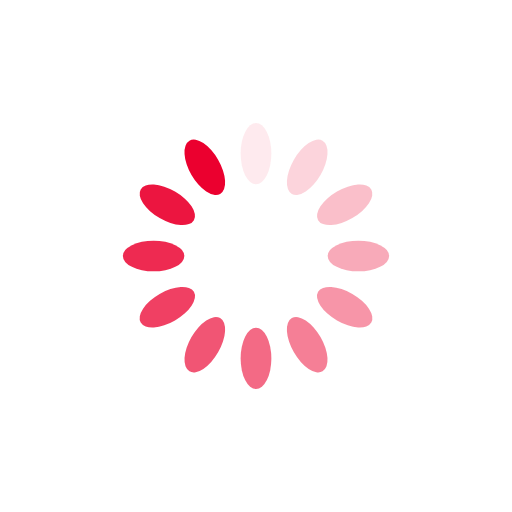
t = 0.00 s
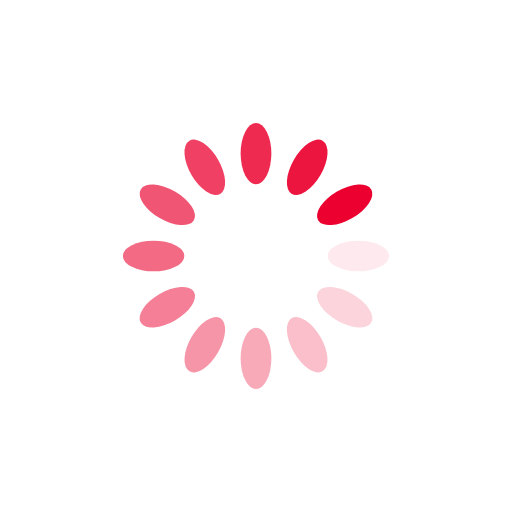
t = 0.25 s
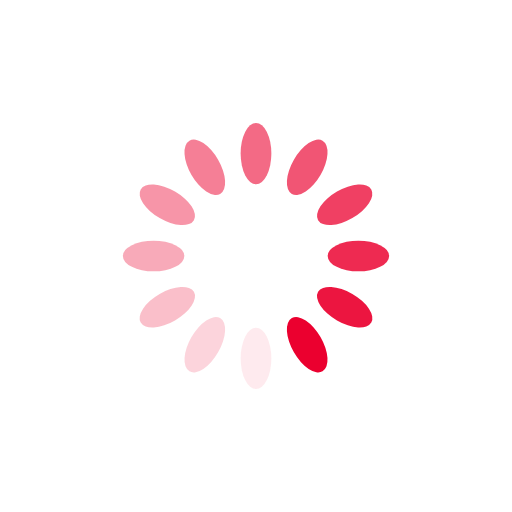
t = 0.50 s
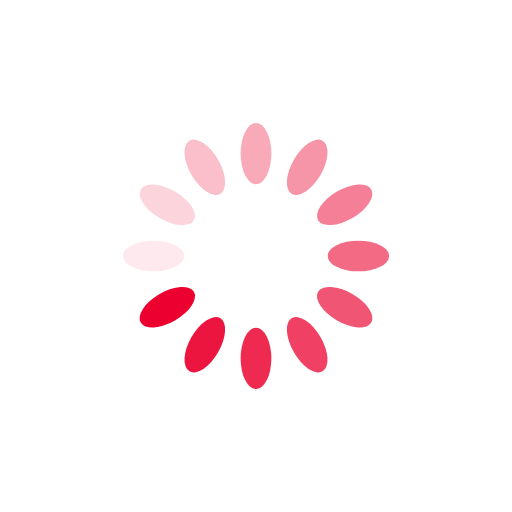
t = 0.75 s

The animated SVG that drew these frames (rendered in a browser with its animation timeline set to each time). Animation: 12 SMIL elements (animate=12); one cycle of 1.00 s, repeats indefinitely.

<?xml version="1.0" encoding="utf-8"?>
<svg xmlns="http://www.w3.org/2000/svg" xmlns:xlink="http://www.w3.org/1999/xlink" style="margin: auto; background: none; display: block; shape-rendering: auto;" width="200px" height="200px" viewBox="0 0 100 100" preserveAspectRatio="xMidYMid">
<g transform="rotate(0 50 50)">
  <rect x="47" y="24" rx="3" ry="6" width="6" height="12" fill="#eb002f">
    <animate attributeName="opacity" values="1;0" keyTimes="0;1" dur="1s" begin="-0.9166666666666666s" repeatCount="indefinite"></animate>
  </rect>
</g><g transform="rotate(30 50 50)">
  <rect x="47" y="24" rx="3" ry="6" width="6" height="12" fill="#eb002f">
    <animate attributeName="opacity" values="1;0" keyTimes="0;1" dur="1s" begin="-0.8333333333333334s" repeatCount="indefinite"></animate>
  </rect>
</g><g transform="rotate(60 50 50)">
  <rect x="47" y="24" rx="3" ry="6" width="6" height="12" fill="#eb002f">
    <animate attributeName="opacity" values="1;0" keyTimes="0;1" dur="1s" begin="-0.75s" repeatCount="indefinite"></animate>
  </rect>
</g><g transform="rotate(90 50 50)">
  <rect x="47" y="24" rx="3" ry="6" width="6" height="12" fill="#eb002f">
    <animate attributeName="opacity" values="1;0" keyTimes="0;1" dur="1s" begin="-0.6666666666666666s" repeatCount="indefinite"></animate>
  </rect>
</g><g transform="rotate(120 50 50)">
  <rect x="47" y="24" rx="3" ry="6" width="6" height="12" fill="#eb002f">
    <animate attributeName="opacity" values="1;0" keyTimes="0;1" dur="1s" begin="-0.5833333333333334s" repeatCount="indefinite"></animate>
  </rect>
</g><g transform="rotate(150 50 50)">
  <rect x="47" y="24" rx="3" ry="6" width="6" height="12" fill="#eb002f">
    <animate attributeName="opacity" values="1;0" keyTimes="0;1" dur="1s" begin="-0.5s" repeatCount="indefinite"></animate>
  </rect>
</g><g transform="rotate(180 50 50)">
  <rect x="47" y="24" rx="3" ry="6" width="6" height="12" fill="#eb002f">
    <animate attributeName="opacity" values="1;0" keyTimes="0;1" dur="1s" begin="-0.4166666666666667s" repeatCount="indefinite"></animate>
  </rect>
</g><g transform="rotate(210 50 50)">
  <rect x="47" y="24" rx="3" ry="6" width="6" height="12" fill="#eb002f">
    <animate attributeName="opacity" values="1;0" keyTimes="0;1" dur="1s" begin="-0.3333333333333333s" repeatCount="indefinite"></animate>
  </rect>
</g><g transform="rotate(240 50 50)">
  <rect x="47" y="24" rx="3" ry="6" width="6" height="12" fill="#eb002f">
    <animate attributeName="opacity" values="1;0" keyTimes="0;1" dur="1s" begin="-0.25s" repeatCount="indefinite"></animate>
  </rect>
</g><g transform="rotate(270 50 50)">
  <rect x="47" y="24" rx="3" ry="6" width="6" height="12" fill="#eb002f">
    <animate attributeName="opacity" values="1;0" keyTimes="0;1" dur="1s" begin="-0.16666666666666666s" repeatCount="indefinite"></animate>
  </rect>
</g><g transform="rotate(300 50 50)">
  <rect x="47" y="24" rx="3" ry="6" width="6" height="12" fill="#eb002f">
    <animate attributeName="opacity" values="1;0" keyTimes="0;1" dur="1s" begin="-0.08333333333333333s" repeatCount="indefinite"></animate>
  </rect>
</g><g transform="rotate(330 50 50)">
  <rect x="47" y="24" rx="3" ry="6" width="6" height="12" fill="#eb002f">
    <animate attributeName="opacity" values="1;0" keyTimes="0;1" dur="1s" begin="0s" repeatCount="indefinite"></animate>
  </rect>
</g>
<!-- [ldio] generated by https://loading.io/ --></svg>
